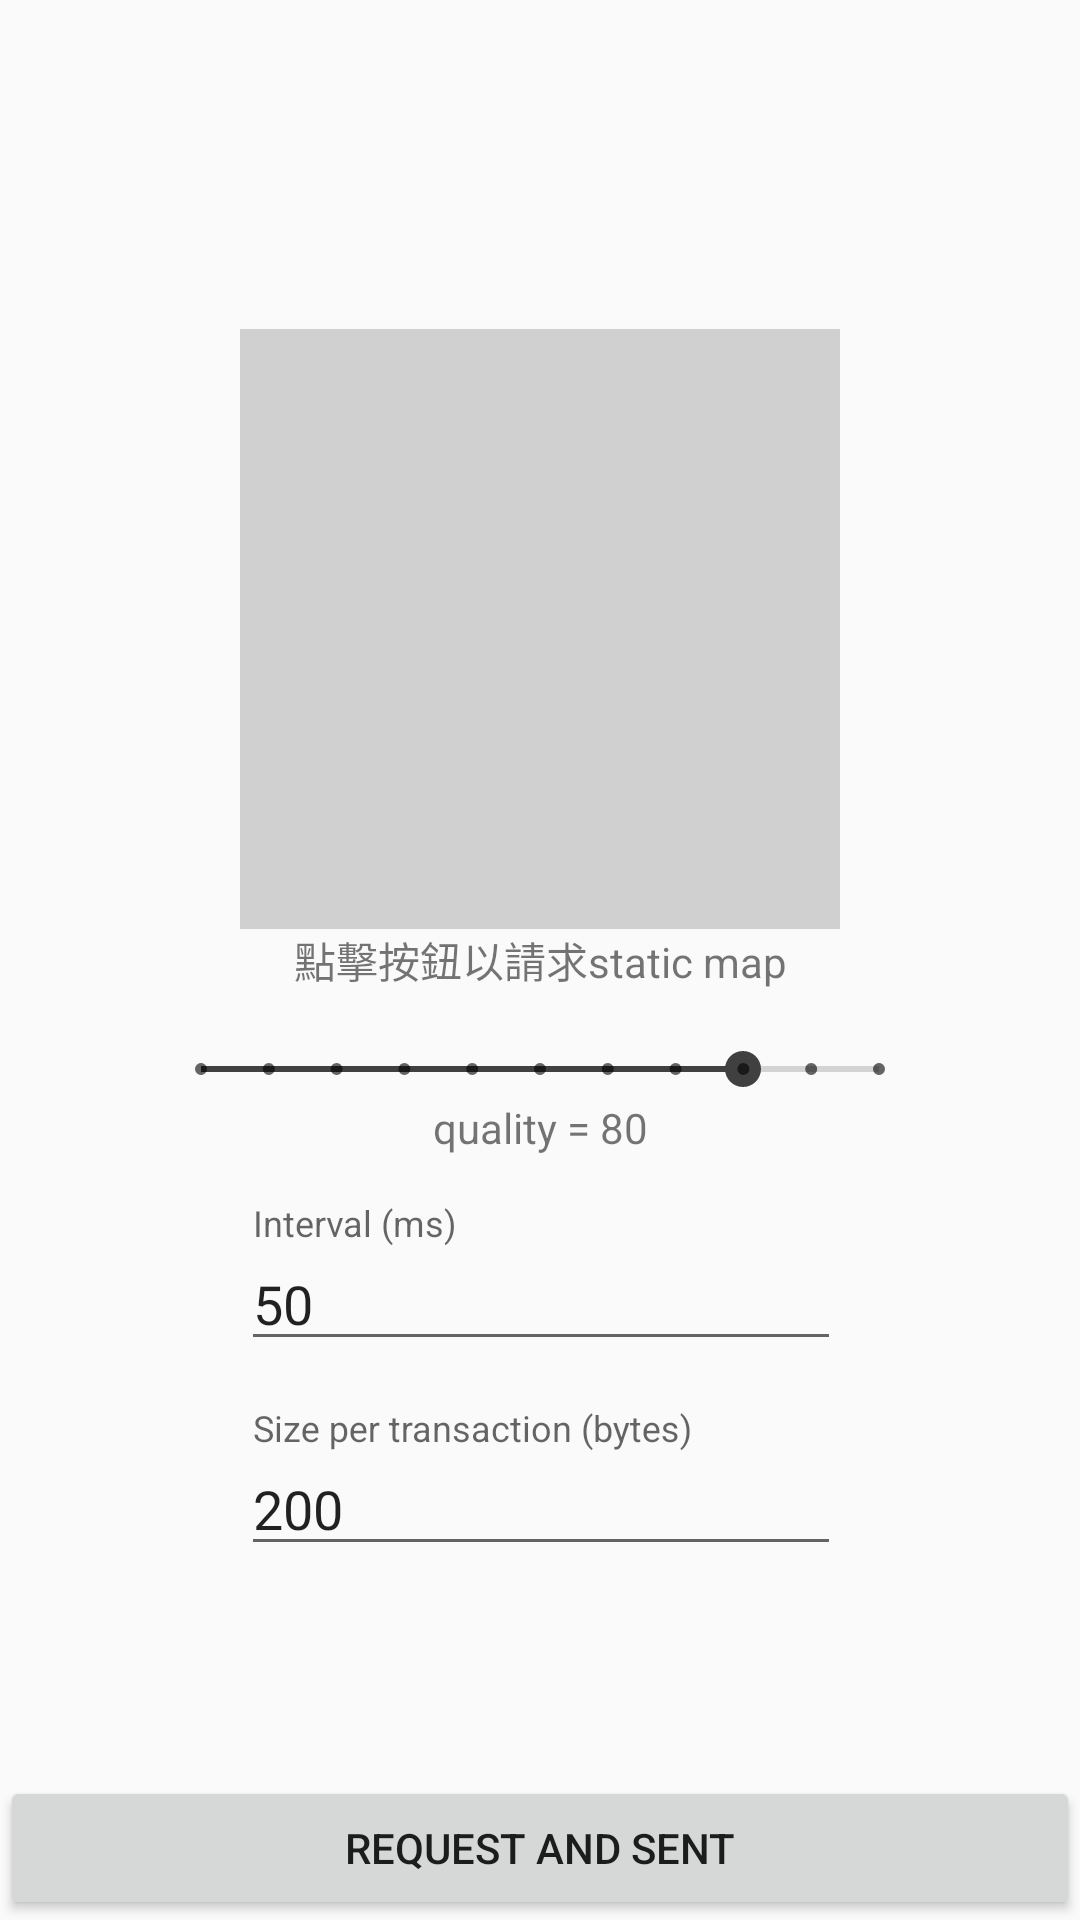

Android layout source for this screen:
<!-- AndroidManifest.xml: application theme AppTheme -->
<!-- res/layout/fragment_static_map.xml -->
<?xml version="1.0" encoding="utf-8"?>
<androidx.constraintlayout.widget.ConstraintLayout
    xmlns:android="http://schemas.android.com/apk/res/android"
    xmlns:app="http://schemas.android.com/apk/res-auto"
    xmlns:tools="http://schemas.android.com/tools"
    android:layout_width="match_parent"
    android:layout_height="match_parent"
    tools:context=".ui.main.StaticMapFragment">

    <ImageView
        android:id="@+id/vImage"
        android:layout_width="200dp"
        android:layout_height="200dp"
        android:background="#d0d0d0"
        app:layout_constraintBottom_toTopOf="@id/vState"
        app:layout_constraintStart_toStartOf="parent"
        app:layout_constraintEnd_toEndOf="parent"
        />
    <TextView
        android:id="@+id/vState"
        android:layout_width="wrap_content"
        android:layout_height="wrap_content"
        android:layout_margin="@dimen/l_space"
        android:text="點擊按鈕以請求static map"
        app:layout_constraintStart_toStartOf="parent"
        app:layout_constraintEnd_toEndOf="parent"
        app:layout_constraintTop_toTopOf="parent"
        app:layout_constraintBottom_toBottomOf="parent"
        />

    <Button
        android:id="@+id/vButton"
        android:layout_width="match_parent"
        android:layout_height="wrap_content"
        android:text="request and sent"
        app:layout_constraintBottom_toBottomOf="parent" />

    <SeekBar
        android:id="@+id/seekBar"
        style="@style/Widget.AppCompat.SeekBar.Discrete"
        android:layout_width="258dp"
        android:layout_height="20dp"
        android:max="10"
        android:progress="8"
        android:layout_marginTop="@dimen/l_space"
        app:layout_constraintStart_toStartOf="parent"
        app:layout_constraintEnd_toEndOf="parent"
        app:layout_constraintTop_toBottomOf="@id/vState"/>

    <TextView
        android:id="@+id/vQuality"
        android:layout_width="wrap_content"
        android:layout_height="wrap_content"
        android:text="quality = 80"
        app:layout_constraintTop_toBottomOf="@id/seekBar"
        app:layout_constraintStart_toStartOf="@id/seekBar"
        app:layout_constraintEnd_toEndOf="@id/seekBar"
        />
    <com.google.android.material.textfield.TextInputLayout
        android:id="@+id/interval"
        android:layout_width="wrap_content"
        android:layout_height="wrap_content"
        android:hint="Interval (ms)"
        android:layout_marginTop="@dimen/l_space"
        app:layout_constraintTop_toBottomOf="@id/vQuality"
        app:layout_constraintStart_toStartOf="@id/vQuality"
        app:layout_constraintEnd_toEndOf="@id/vQuality">
    <EditText
        android:id="@+id/vInterval"
        android:layout_width="200dp"
        android:layout_height="wrap_content"
        android:inputType="numberDecimal"
        android:text="50"

        />
    </com.google.android.material.textfield.TextInputLayout>
    <com.google.android.material.textfield.TextInputLayout
        android:layout_width="wrap_content"
        android:layout_height="wrap_content"
        android:hint="Size per transaction (bytes)"
        android:layout_marginTop="@dimen/l_space"
        app:layout_constraintTop_toBottomOf="@id/interval"
        app:layout_constraintStart_toStartOf="@id/interval"
        app:layout_constraintEnd_toEndOf="@id/interval">
        <EditText
            android:id="@+id/vSize"
            android:layout_width="200dp"
            android:layout_height="wrap_content"
            android:inputType="numberDecimal"
            android:text="200"

            />
    </com.google.android.material.textfield.TextInputLayout>
</androidx.constraintlayout.widget.ConstraintLayout>
<!-- resources referenced by this layout -->
<resources>
  <dimen name="l_space">16dp</dimen>
  <style name="AppTheme" parent="Theme.AppCompat.Light.NoActionBar">
          
          <item name="colorPrimary">@color/colorPrimary</item>
          <item name="colorPrimaryDark">@color/colorPrimaryDark</item>
          <item name="colorAccent">@color/colorAccent</item>
          <item name="android:statusBarColor">@color/colorPrimary</item>
          <item name="android:windowLightStatusBar">true</item>
      </style>
  <color name="colorPrimary">#FFF</color>
  <color name="colorPrimaryDark">#DDD</color>
  <color name="colorAccent">#404040</color>
</resources>
